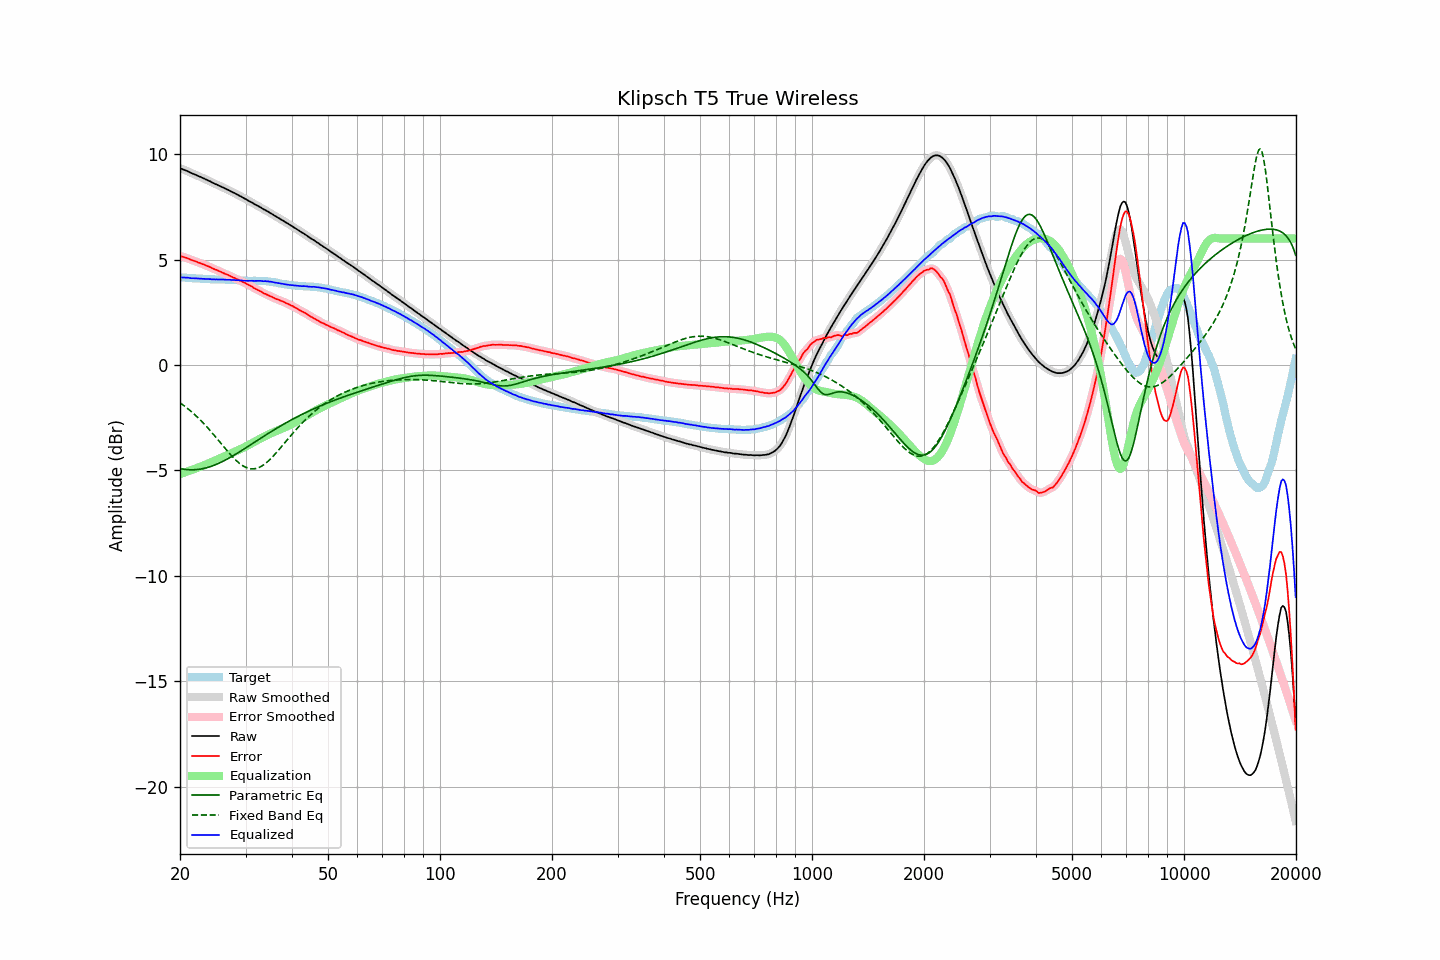

The table this chart was drawn from, first rows:
frequency, raw, error, smoothed, error_smoothed, equalization, parametric_eq, fixed_band_eq, equalized_raw, equalized_smoothed, target
20.00, 9.33, 5.18, 9.33, 5.17, -5.18, -4.91, -1.80, 4.15, 4.15, 4.16
20.20, 9.30, 5.15, 9.30, 5.15, -5.15, -4.93, -1.85, 4.15, 4.15, 4.16
20.40, 9.27, 5.13, 9.27, 5.13, -5.12, -4.94, -1.90, 4.15, 4.15, 4.14
20.61, 9.24, 5.10, 9.24, 5.10, -5.10, -4.95, -1.96, 4.14, 4.14, 4.14
20.81, 9.21, 5.08, 9.21, 5.08, -5.07, -4.96, -2.02, 4.14, 4.14, 4.13
21.02, 9.18, 5.05, 9.18, 5.05, -5.04, -4.97, -2.08, 4.14, 4.13, 4.13
21.23, 9.14, 5.02, 9.14, 5.02, -5.02, -4.97, -2.14, 4.13, 4.13, 4.12
21.44, 9.10, 4.98, 9.11, 4.98, -4.99, -4.97, -2.21, 4.11, 4.12, 4.12
21.66, 9.07, 4.96, 9.07, 4.96, -4.96, -4.97, -2.28, 4.11, 4.11, 4.11
21.87, 9.04, 4.93, 9.04, 4.93, -4.93, -4.97, -2.34, 4.11, 4.11, 4.11
22.09, 9.01, 4.91, 9.01, 4.90, -4.90, -4.97, -2.41, 4.11, 4.11, 4.10
22.31, 8.97, 4.87, 8.98, 4.87, -4.87, -4.96, -2.49, 4.10, 4.10, 4.10
22.54, 8.94, 4.84, 8.94, 4.84, -4.85, -4.95, -2.56, 4.10, 4.10, 4.10
22.76, 8.91, 4.82, 8.91, 4.82, -4.82, -4.94, -2.64, 4.09, 4.09, 4.09
22.99, 8.87, 4.78, 8.87, 4.79, -4.79, -4.92, -2.72, 4.08, 4.09, 4.09
23.22, 8.84, 4.76, 8.84, 4.76, -4.76, -4.91, -2.80, 4.09, 4.08, 4.08
23.45, 8.80, 4.72, 8.80, 4.73, -4.73, -4.89, -2.88, 4.08, 4.08, 4.08
23.69, 8.77, 4.69, 8.77, 4.70, -4.69, -4.87, -2.96, 4.08, 4.08, 4.08
23.92, 8.73, 4.66, 8.73, 4.66, -4.66, -4.84, -3.05, 4.07, 4.07, 4.07
24.16, 8.70, 4.63, 8.70, 4.63, -4.63, -4.82, -3.13, 4.07, 4.07, 4.07
24.40, 8.65, 4.59, 8.66, 4.59, -4.59, -4.79, -3.22, 4.06, 4.06, 4.07
24.65, 8.62, 4.56, 8.62, 4.56, -4.56, -4.77, -3.31, 4.06, 4.06, 4.07
24.89, 8.58, 4.53, 8.58, 4.52, -4.53, -4.73, -3.40, 4.05, 4.06, 4.05
25.14, 8.55, 4.50, 8.55, 4.50, -4.49, -4.70, -3.49, 4.06, 4.06, 4.05
25.39, 8.51, 4.46, 8.51, 4.46, -4.46, -4.67, -3.59, 4.05, 4.05, 4.05
25.65, 8.48, 4.43, 8.48, 4.43, -4.43, -4.63, -3.68, 4.06, 4.05, 4.05
25.91, 8.44, 4.39, 8.45, 4.39, -4.39, -4.60, -3.77, 4.05, 4.05, 4.05
26.16, 8.41, 4.36, 8.41, 4.36, -4.36, -4.56, -3.86, 4.05, 4.05, 4.05
26.43, 8.37, 4.32, 8.37, 4.33, -4.33, -4.52, -3.95, 4.05, 4.05, 4.05
26.69, 8.33, 4.29, 8.34, 4.29, -4.29, -4.48, -4.04, 4.04, 4.04, 4.04
26.96, 8.30, 4.26, 8.30, 4.26, -4.26, -4.44, -4.13, 4.04, 4.04, 4.04
27.23, 8.26, 4.23, 8.26, 4.22, -4.22, -4.40, -4.22, 4.04, 4.04, 4.04
27.50, 8.22, 4.19, 8.22, 4.19, -4.19, -4.35, -4.30, 4.03, 4.03, 4.04
27.77, 8.18, 4.15, 8.18, 4.15, -4.16, -4.31, -4.39, 4.03, 4.03, 4.03
28.05, 8.15, 4.13, 8.15, 4.12, -4.12, -4.26, -4.46, 4.03, 4.03, 4.02
28.33, 8.10, 4.08, 8.11, 4.09, -4.09, -4.22, -4.54, 4.02, 4.02, 4.02
28.62, 8.07, 4.05, 8.07, 4.05, -4.05, -4.17, -4.61, 4.02, 4.02, 4.02
28.90, 8.02, 4.01, 8.03, 4.01, -4.01, -4.12, -4.67, 4.01, 4.01, 4.01
29.19, 7.99, 3.98, 7.99, 3.98, -3.98, -4.08, -4.73, 4.01, 4.01, 4.01
29.48, 7.94, 3.94, 7.94, 3.94, -3.94, -4.03, -4.78, 4.00, 4.00, 4.01
29.78, 7.90, 3.91, 7.90, 3.91, -3.90, -3.98, -4.82, 4.00, 4.00, 3.99
30.08, 7.86, 3.87, 7.86, 3.86, -3.86, -3.93, -4.86, 4.00, 3.99, 3.99
30.38, 7.81, 3.82, 7.82, 3.83, -3.82, -3.88, -4.89, 3.99, 3.99, 3.99
30.68, 7.77, 3.78, 7.77, 3.79, -3.78, -3.83, -4.91, 3.99, 3.99, 3.99
30.99, 7.73, 3.74, 7.73, 3.74, -3.74, -3.78, -4.92, 3.99, 3.99, 3.99
31.30, 7.69, 3.71, 7.69, 3.70, -3.70, -3.73, -4.93, 3.99, 3.99, 3.99
31.61, 7.64, 3.65, 7.65, 3.66, -3.66, -3.68, -4.93, 3.98, 3.99, 3.99
31.93, 7.60, 3.61, 7.60, 3.61, -3.61, -3.63, -4.91, 3.99, 3.99, 3.99
32.24, 7.56, 3.57, 7.56, 3.57, -3.57, -3.58, -4.89, 3.99, 3.99, 3.99
32.57, 7.52, 3.53, 7.52, 3.53, -3.53, -3.54, -4.87, 3.99, 3.99, 3.99
32.89, 7.48, 3.50, 7.48, 3.49, -3.49, -3.49, -4.83, 3.99, 3.99, 3.99
33.22, 7.43, 3.45, 7.43, 3.45, -3.45, -3.44, -4.79, 3.98, 3.98, 3.98
33.55, 7.38, 3.40, 7.39, 3.41, -3.41, -3.39, -4.74, 3.97, 3.98, 3.98
33.89, 7.35, 3.37, 7.35, 3.37, -3.37, -3.34, -4.68, 3.98, 3.97, 3.98
34.23, 7.30, 3.34, 7.30, 3.33, -3.34, -3.29, -4.62, 3.97, 3.97, 3.97
34.57, 7.26, 3.30, 7.26, 3.30, -3.30, -3.24, -4.55, 3.96, 3.96, 3.96
34.92, 7.21, 3.26, 7.22, 3.27, -3.26, -3.20, -4.48, 3.95, 3.95, 3.95
35.27, 7.17, 3.24, 7.17, 3.23, -3.23, -3.15, -4.41, 3.94, 3.94, 3.94
35.62, 7.12, 3.20, 7.12, 3.19, -3.20, -3.10, -4.33, 3.93, 3.93, 3.92
35.97, 7.07, 3.15, 7.08, 3.16, -3.16, -3.06, -4.24, 3.91, 3.91, 3.92
... 635 more rows
